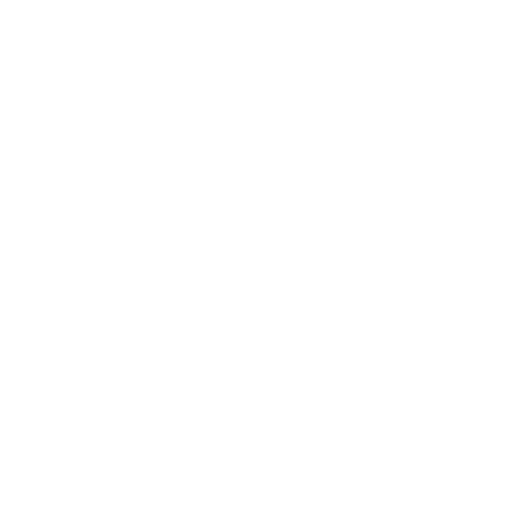
t = 0.00 s
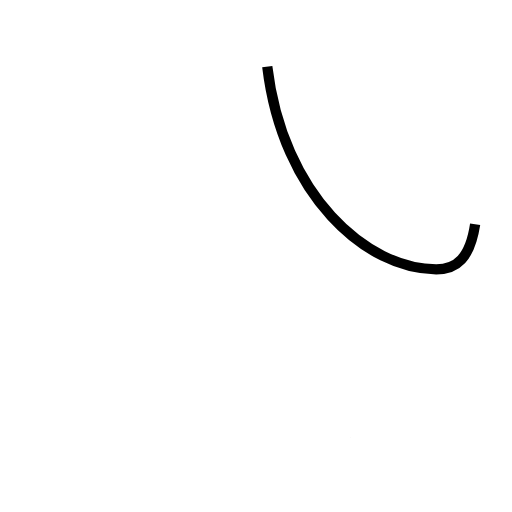
t = 1.03 s
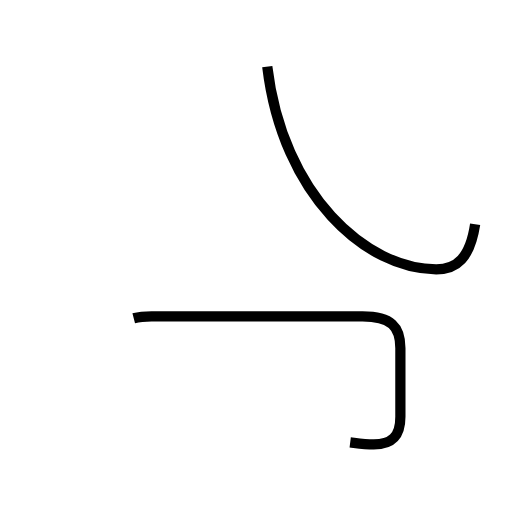
t = 2.27 s
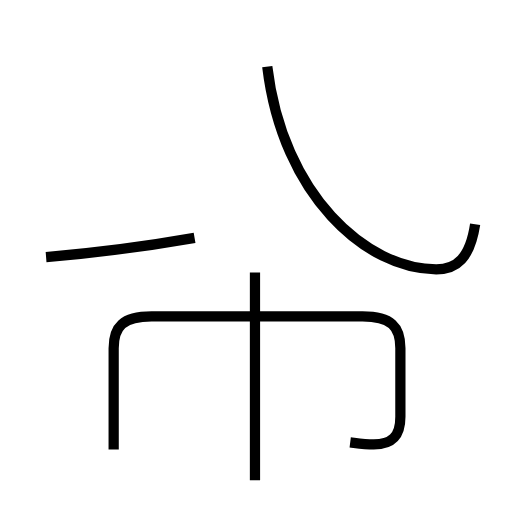
t = 3.73 s
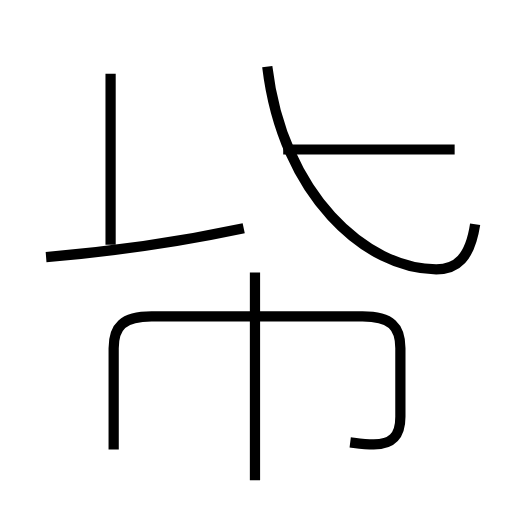
t = 4.88 s
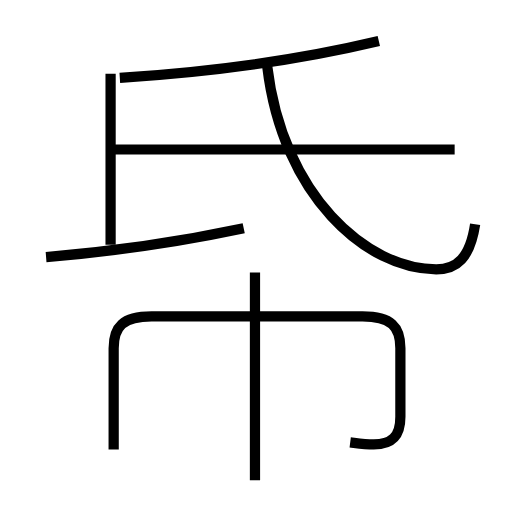
t = 6.15 s

The animated SVG that drew these frames (rendered in a browser with its animation timeline set to each time). Animation: 7 SMIL elements (animate=7); one cycle of 6.15 s.

<?xml version='1.0' encoding='utf-8'?>
<svg viewBox="0.0 -6.0 50.0 50.0" version="1.1" xmlns="http://www.w3.org/2000/svg"><rect x="-1000" y="-1000" width="2000" height="2000" stroke="white" fill="white" /><g style="fill:none;stroke:#000000;stroke-width:1"><path d="M 46.4 -22.1 C 45.9 -18.8 44.6 -17.7 42.6 -17.7 C 35.8 -17.7 27.6 -24.9 26.1 -37.5 " transform="translate(0.0 38.0)" stroke-dasharray="34.431979179906136" stroke-dashoffset="34.431979179906136"><animate attributeName="stroke-dashoffset" from="34.431979179906136" to="0" dur="1.032959375397184s" begin="0s; anim_end.end" fill="freeze" id="anim0" /></path><path d="M 34.2 -0.8 C 35.0 -0.7 35.6 -0.6 36.5 -0.6 C 38.2 -0.6 39.1 -1.3 39.1 -3.3 L 39.1 -10.0 C 39.1 -12.1 38.2 -13.1 35.4 -13.1 L 14.8 -13.1 C 12.0 -13.1 11.1 -12.1 11.1 -10.0 L 11.1 -0.1 " transform="translate(0.0 38.0)" stroke-dasharray="55.0757359360883" stroke-dashoffset="55.0757359360883"><animate attributeName="stroke-dashoffset" from="55.0757359360883" to="0" dur="1.652272078082649s" begin="anim0.end" fill="freeze" id="anim1" /></path><path d="M 24.9 2.9 L 24.9 -17.4 " transform="translate(0.0 38.0)" stroke-dasharray="20.299999999999997" stroke-dashoffset="20.299999999999997"><animate attributeName="stroke-dashoffset" from="20.299999999999997" to="0" dur="0.6089999999999999s" begin="anim1.end" fill="freeze" id="anim2" /></path><path d="M 4.5 -18.9 C 10.7 -19.4 17.7 -20.4 23.8 -21.7 " transform="translate(0.0 38.0)" stroke-dasharray="19.514766797855422" stroke-dashoffset="19.514766797855422"><animate attributeName="stroke-dashoffset" from="19.514766797855422" to="0" dur="0.5854430039356626s" begin="anim2.end" fill="freeze" id="anim3" /></path><path d="M 10.8 -20.1 L 10.8 -36.8 " transform="translate(0.0 38.0)" stroke-dasharray="16.699999999999996" stroke-dashoffset="16.699999999999996"><animate attributeName="stroke-dashoffset" from="16.699999999999996" to="0" dur="0.5009999999999999s" begin="anim3.end" fill="freeze" id="anim4" /></path><path d="M 44.4 -29.4 L 10.9 -29.4 " transform="translate(0.0 38.0)" stroke-dasharray="33.5" stroke-dashoffset="33.5"><animate attributeName="stroke-dashoffset" from="33.5" to="0" dur="1.005s" begin="anim4.end" fill="freeze" id="anim5" /></path><path d="M 11.7 -36.4 C 19.6 -36.9 28.6 -38.0 37.0 -40.0" transform="translate(0.0 38.0)" stroke-dasharray="25.584748838685766" stroke-dashoffset="25.584748838685766"><animate attributeName="stroke-dashoffset" from="25.584748838685766" to="0" dur="0.7675424651605729s" begin="anim5.end" fill="freeze" id="anim_end" /></path></g></svg>
